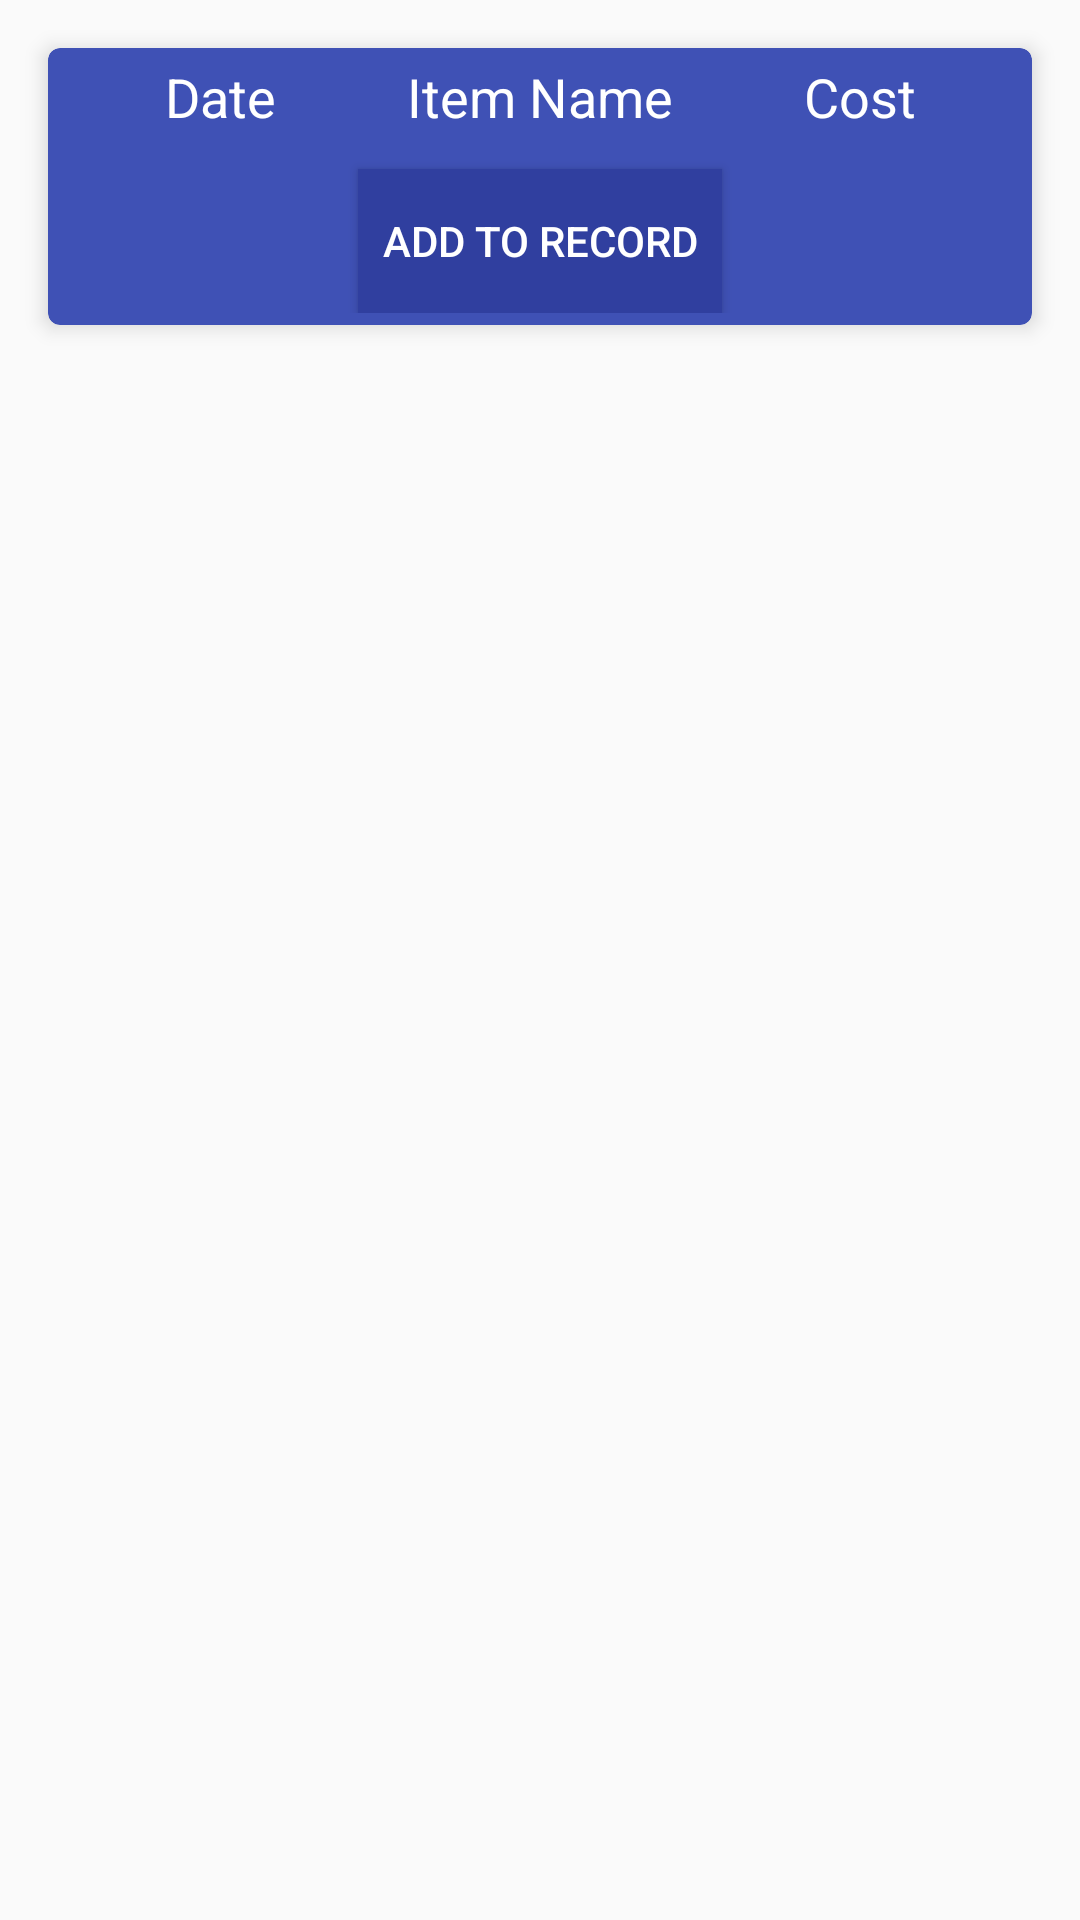

This screen was rendered from an Android layout file. Write that file and the resources it references.
<!-- AndroidManifest.xml: application theme AppTheme -->
<!-- res/layout/fragment_record.xml -->
<?xml version="1.0" encoding="utf-8"?>
<ScrollView xmlns:android="http://schemas.android.com/apk/res/android"
    android:layout_width="match_parent"
    android:layout_height="match_parent"
    xmlns:card_view="http://schemas.android.com/apk/res-auto"
    android:padding="8dp">

    <LinearLayout
        android:layout_width="match_parent"
        android:layout_height="wrap_content"
        android:orientation="vertical"
        android:paddingBottom="60dp">

        <android.support.v7.widget.CardView
            android:id="@+id/card_abhinav"
            android:layout_width="match_parent"
            android:layout_height="wrap_content"
            android:layout_margin="8dp"
            card_view:cardBackgroundColor="@color/colorPrimary"
            card_view:cardCornerRadius="4dp"
            card_view:cardElevation="4dp"
            card_view:contentPadding="4dp">

            <LinearLayout
                android:layout_width="match_parent"
                android:layout_height="wrap_content"
                android:orientation="vertical">

                <LinearLayout
                    android:layout_width="match_parent"
                    android:layout_height="match_parent"
                    android:orientation="horizontal">

                    <TextView
                        android:layout_width="match_parent"
                        android:layout_height="wrap_content"
                        android:layout_weight="1"
                        android:background="@drawable/border"
                        android:gravity="center_horizontal"
                        android:text="Date"
                        android:textColor="@android:color/white"
                        android:textSize="18sp" />

                    <TextView
                        android:id="@+id/textView7"
                        android:layout_width="match_parent"
                        android:layout_height="wrap_content"
                        android:layout_weight="1"
                        android:background="@drawable/border"
                        android:gravity="center_horizontal"
                        android:text="Item Name"
                        android:textColor="@android:color/white"
                        android:textSize="18sp" />

                    <TextView
                        android:id="@+id/textView71"
                        android:layout_width="match_parent"
                        android:layout_height="wrap_content"
                        android:layout_weight="1"
                        android:background="@drawable/border"
                        android:gravity="center_horizontal"
                        android:text="Cost"
                        android:textColor="@android:color/white"
                        android:textSize="18sp" />

                </LinearLayout>

                <LinearLayout
                    android:id="@+id/data"
                    android:layout_width="match_parent"
                    android:layout_height="match_parent"
                    android:layout_marginBottom="8dp"
                    android:orientation="vertical">

                </LinearLayout>

                <Button
                    android:id="@+id/add"
                    android:layout_width="wrap_content"
                    android:layout_height="wrap_content"
                    android:layout_gravity="center_horizontal"
                    android:layout_marginTop="4dp"
                    android:background="@color/colorPrimaryDark"
                    android:padding="8dp"
                    android:text="Add to Record"
                    android:textColor="@android:color/white" />
            </LinearLayout>
        </android.support.v7.widget.CardView>
    </LinearLayout>
</ScrollView>
<!-- resources referenced by this layout -->
<resources>
  <color name="colorPrimary">#3f51b5</color>
  <color name="colorPrimaryDark">#303F9F</color>
  <style name="AppTheme" parent="Theme.AppCompat.Light.DarkActionBar">
          
          <item name="colorPrimary">@color/colorPrimary</item>
          <item name="colorPrimaryDark">@color/colorPrimaryDark</item>
          <item name="colorAccent">@color/colorAccent</item>
      </style>
  <color name="colorAccent">#ffffff</color>
</resources>
